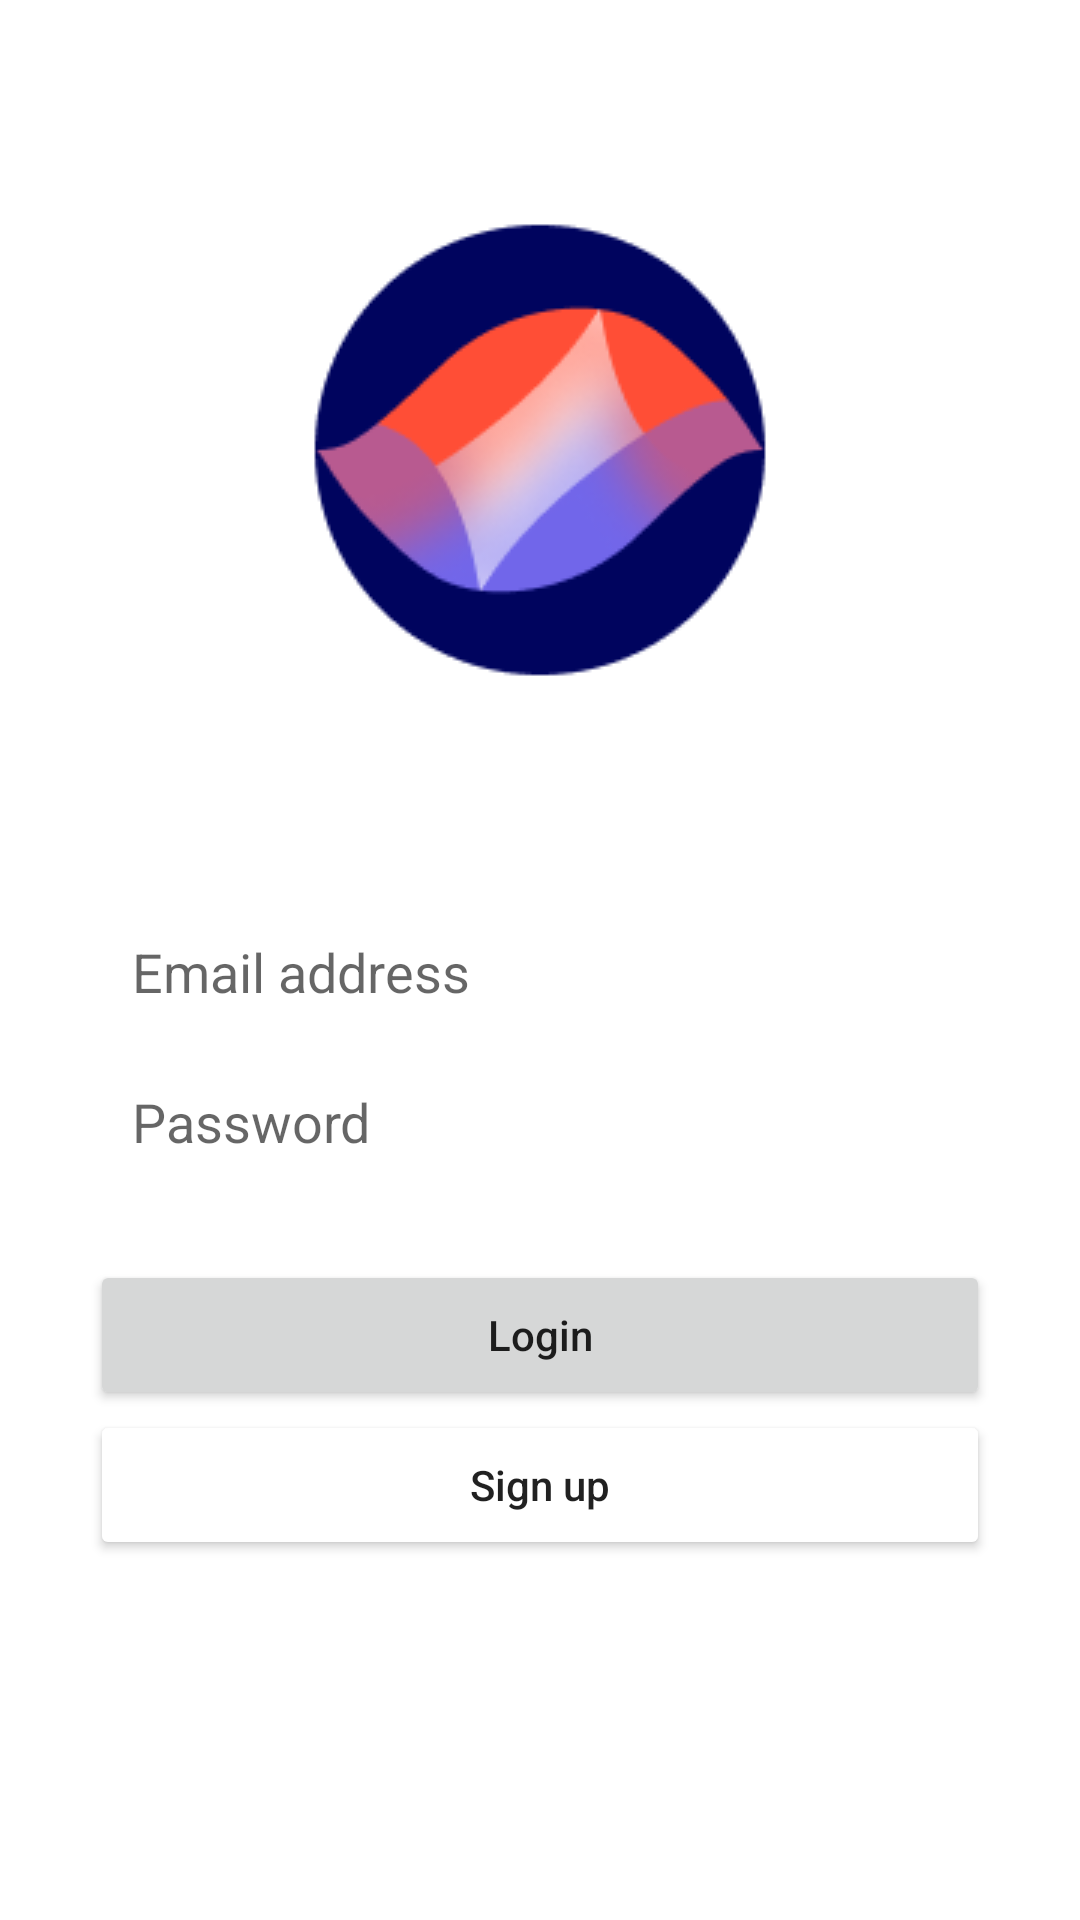

Reconstruct the res/layout file that produces this screen, plus the resources it refers to.
<!-- AndroidManifest.xml: application theme Theme.Wavelength -->
<!-- res/layout/activity_login.xml -->
<?xml version="1.0" encoding="utf-8"?>
<RelativeLayout xmlns:android="http://schemas.android.com/apk/res/android"
    xmlns:app="http://schemas.android.com/apk/res-auto"
    xmlns:tools="http://schemas.android.com/tools"
    android:layout_width="match_parent"
    android:layout_height="match_parent"
    tools:context=".LoginActivity"
    android:background="@color/purple_off_white"
    >

    <androidx.constraintlayout.widget.ConstraintLayout
        android:layout_width="wrap_content"
        android:layout_height="wrap_content"
        android:layout_centerInParent="true"
        >

        <ImageView
            app:layout_constraintTop_toTopOf="parent"
            app:layout_constraintStart_toStartOf="parent"
            app:layout_constraintEnd_toEndOf="parent"
            android:layout_width="300dp"
            android:layout_height="300dp"
            android:id="@+id/ivArt"
            android:src="@drawable/wavelength"
            />

        <androidx.constraintlayout.widget.ConstraintLayout
            android:id="@+id/clInputs"
            app:layout_constraintTop_toBottomOf="@id/ivArt"
            android:layout_width="match_parent"
            android:layout_height="wrap_content">

            <EditText
                app:layout_constraintTop_toTopOf="parent"
                app:layout_constraintBottom_toTopOf="@id/etPassword"
                app:layout_constraintStart_toStartOf="parent"
                app:layout_constraintEnd_toEndOf="parent"
                android:id="@+id/etUsername"
                android:layout_width="300dp"
                android:layout_height="50dp"
                android:background="@color/white"
                android:inputType="textEmailAddress"
                android:hint="Email address"
                android:padding="14dp"
                />

            <EditText
                app:layout_constraintTop_toBottomOf="@id/etUsername"
                app:layout_constraintBottom_toBottomOf="parent"
                app:layout_constraintStart_toStartOf="parent"
                app:layout_constraintEnd_toEndOf="parent"
                android:id="@+id/etPassword"
                android:layout_width="300dp"
                android:layout_height="50dp"
                android:hint="Password"
                android:background="@color/white"
                android:inputType="textPassword"
                android:padding="14dp"
                />

        </androidx.constraintlayout.widget.ConstraintLayout>

        <androidx.constraintlayout.widget.ConstraintLayout
            android:id="@+id/clButtons"
            app:layout_constraintTop_toBottomOf="@id/clInputs"
            android:layout_marginTop="20dp"
            android:layout_width="match_parent"
            android:layout_height="wrap_content"
            android:paddingBottom="140dp">

            <Button
                app:layout_constraintTop_toTopOf="parent"
                app:layout_constraintBottom_toTopOf="@id/btSignup"
                app:layout_constraintStart_toStartOf="parent"
                app:layout_constraintEnd_toEndOf="parent"
                android:layout_width="300dp"
                android:layout_height="50dp"
                android:id="@+id/btLogin"
                android:text="Login"
                android:textAllCaps="false"
                />

            <Button
                app:layout_constraintTop_toBottomOf="@id/btLogin"
                app:layout_constraintBottom_toBottomOf="parent"
                app:layout_constraintStart_toStartOf="parent"
                app:layout_constraintEnd_toEndOf="parent"
                android:layout_width="300dp"
                android:layout_height="50dp"
                android:id="@+id/btSignup"
                android:text="Sign up"
                android:textAllCaps="false"
                android:backgroundTint="@color/gray_purple_off_white"
                />

        </androidx.constraintlayout.widget.ConstraintLayout>

    </androidx.constraintlayout.widget.ConstraintLayout>

</RelativeLayout>
<!-- resources referenced by this layout -->
<resources>
  <color name="white">#FFFFFFFF</color>
  <!-- drawable wavelength: png bitmap (drawable, 14578 bytes) -->
  <style name="Theme.Wavelength" parent="Theme.MaterialComponents.DayNight.DarkActionBar">
          
          <item name="colorPrimary">@color/dark_blue</item>
          <item name="colorPrimaryVariant">@color/blue</item>
          <item name="colorOnPrimary">@color/white</item>
          
          <item name="colorSecondary">@color/orange</item>
          <item name="colorSecondaryVariant">@color/yellow</item>
          <item name="colorOnSecondary">@color/white</item>
          
          <item name="android:statusBarColor" tools:targetApi="l">?attr/colorPrimary</item>
          
      </style>
  <color name="dark_blue">#00045E</color>
  <color name="blue">#0007A1</color>
  <color name="orange">#FF4E36</color>
  <color name="yellow">#FF9E36</color>
</resources>
